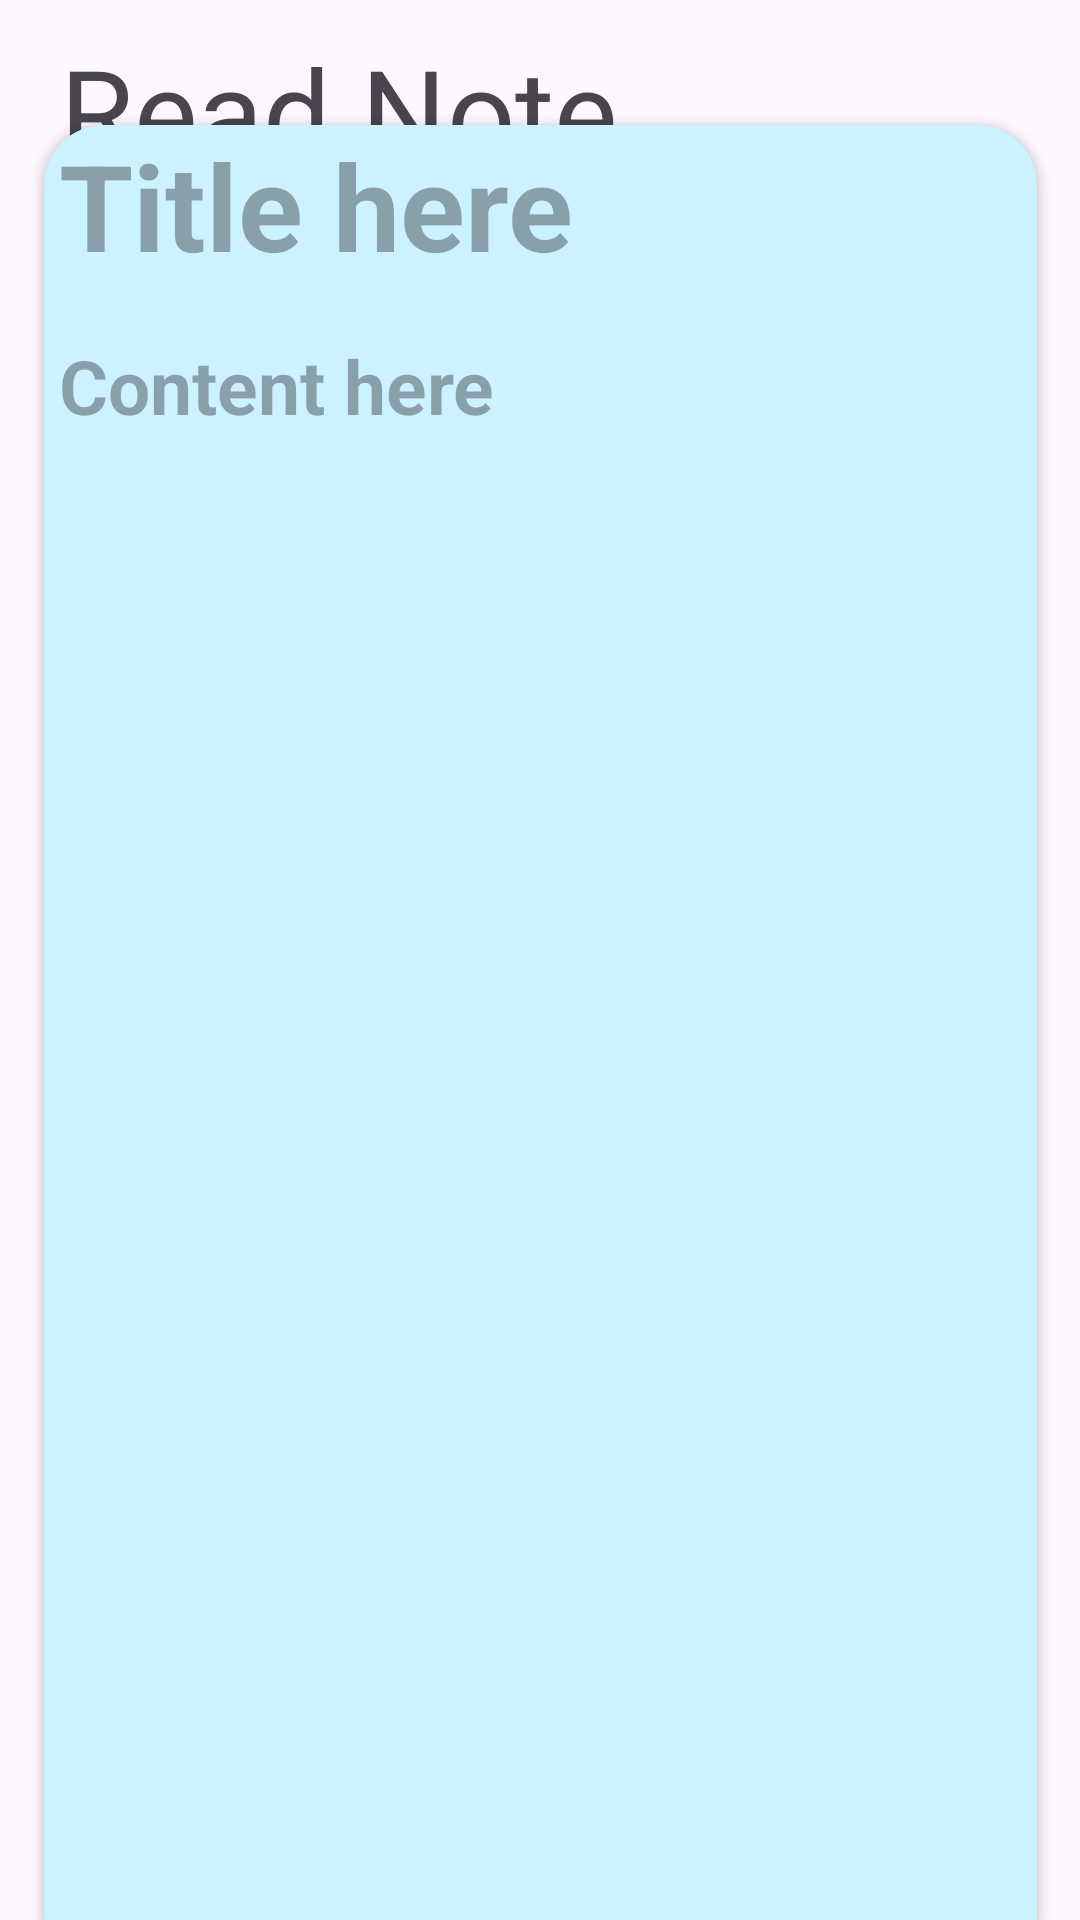

Write the Android layout XML for this screen, with the resource values it uses.
<!-- AndroidManifest.xml: application theme Theme.NotesApp -->
<!-- res/layout/activity_read_notes.xml -->
<?xml version="1.0" encoding="utf-8"?>
<androidx.constraintlayout.widget.ConstraintLayout xmlns:android="http://schemas.android.com/apk/res/android"
    xmlns:app="http://schemas.android.com/apk/res-auto"
    xmlns:tools="http://schemas.android.com/tools"
    android:layout_width="match_parent"
    android:layout_height="match_parent"
    tools:context=".ReadNotesActivity">
    <TextView
        android:layout_width="match_parent"
        android:layout_height="wrap_content"
        android:text="Read Note"
        android:textSize="40dp"
        android:layout_marginLeft="20dp"
        android:layout_marginTop="10dp"
        app:layout_constraintBottom_toBottomOf="parent"
        app:layout_constraintEnd_toEndOf="parent"
        app:layout_constraintHorizontal_bias="0.0"
        app:layout_constraintStart_toStartOf="parent"
        app:layout_constraintTop_toTopOf="parent"
        app:layout_constraintVertical_bias="0.0"></TextView>





























    <androidx.cardview.widget.CardView
        android:layout_width="331dp"
        android:layout_height="616dp"
        app:cardCornerRadius="20dp"
        android:layout_marginTop="70dp"
        app:cardBackgroundColor="#ccf2ff"
        app:layout_constraintBottom_toBottomOf="parent"
        app:layout_constraintEnd_toEndOf="parent"
        app:layout_constraintStart_toStartOf="parent"
        app:layout_constraintTop_toTopOf="parent"
        app:layout_constraintVertical_bias="0.617">

        <TextView
            android:layout_width="match_parent"
            android:layout_height="wrap_content"
            android:hint="Title here"
            android:textSize="40dp"
            android:layout_marginLeft="5dp"
            android:textStyle="bold"
            android:id="@+id/page_title_details"/>
        <TextView
            android:id="@+id/page_content_details"
            android:layout_width="match_parent"
            android:layout_height="match_parent"
            android:hint="Content here"
            android:textSize="25dp"
            android:maxLines="20"
            android:gravity="top"
            android:layout_marginLeft="5dp"
            android:layout_marginTop="70dp"
            android:textStyle="bold"/>

    </androidx.cardview.widget.CardView>
</androidx.constraintlayout.widget.ConstraintLayout>
<!-- resources referenced by this layout -->
<resources>
  <style name="Theme.NotesApp" parent="Base.Theme.NotesApp">
          <item name="windowActionBar">false</item>
          <item name="windowNoTitle">true</item>
          <item name="android:windowTranslucentStatus">true</item>
          <item name="android:windowTranslucentNavigation">true</item>
          <item name="android:fitsSystemWindows">true</item>
  
      </style>
  <style name="Base.Theme.NotesApp" parent="Theme.Material3.DayNight.NoActionBar">
          
          
      </style>
</resources>
